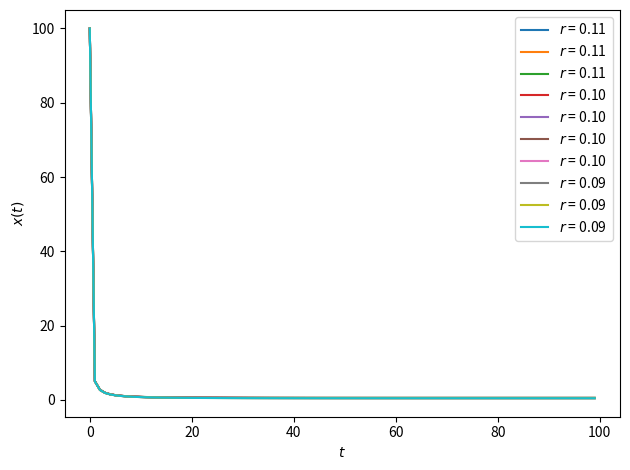

Here is the Python script that generated this plot: (Note: this script raises an exception after producing the figure.)
import numpy as np
from copy import deepcopy
import matplotlib.pyplot as plt
from matplotlib import cm
import seaborn as sns 
import pylab
import pandas as pd
"""
Benchmark (hyperfine):
Benchmark #1: python ex03-a.py
  Time (mean ± σ):      3.980 s ±  0.451 s    [User: 3.124 s, System: 0.797 s]
  Range (min … max):    3.562 s …  4.719 s    10 runs
  
Hardware (neofetch):
Kernel: 5.9.16-1-MANJARO
CPU: AMD Ryzen 3 3250U with Radeon Graphics (4) @ 2.600GHz
GPU: AMD ATI 04:00.0 Picasso
Memory: 5434MiB / 13971MiB
"""
# plt.ion()
#%%
def plot_household(fig, ax, filename):
    ax.legend()
    ax.set_ylabel("$x(t)$")
    ax.set_xlabel("$t$")
    fig.tight_layout()
    fig.savefig(filename)
#%%
def bh_f(n, r, K):
    """Funcion de Bevertoh-Holt"""
    return r * n / (1 + n * ( (r - 1) / K) )

class mapBH:
    def __init__(self,n0,r,K):
        self.current = n0
        self.r = r
        self.K = K
    
    def __iter__(self):
        return self

    def __next__(self):
        n = self.current
        self.current = bh_f(n, self.r, self.K)
        return n

def bh_map(n0, r, K, n_steps=20):
    """Mapeo de Beverton-Holt."""
    t = np.arange(n_steps)
    
    map = mapBH(n0, r, K)
    map = iter(map)
    n_t = [next(map) for _ in range(n_steps)]
    return t, n_t

def plot_map(ax, n0, r, K, n_steps, color=None):
    # label = f'$K$ = {K:3.2f}' 
    label = f'$r$ = {r:3.2f}' 
    t, n_t = bh_map(n0, r, K, n_steps)
    # ax.scatter(t, n_t, label=label, color=color, s=20)
    ax.plot(t, n_t, label=label, color=color)
    return t, n_t

def bh_f(n, r, K):
    """Funcion de Bevertoh-Holt"""
    return r * n / (1 + n * ( (r - 1) / K) )

def tuple_generar(t, N, b, d, N_steps):
    counter = N_steps
    iter_limit = 2**40
    while N>0 and counter > 0 and N<iter_limit:
        t = tiempo(t, b, d)
        N = simular(N, b, d)
        counter -= 1
        yield (t, N)
        
        
fig, ax = plt.subplots()
b_nacer = 0.1
d_morir = 0.1
N0 = 100

s = 2 * b_nacer 
r = 2 * b_nacer - d_morir
def macro_logistic(t, r, s, y0):
    """Funcion de Bevertoh-Holt"""
    return r  / (s - (s - r/y0) * np.exp(-r * t) )

def plot_map(ax, n0, r, s, n_steps, color=None):
    # label = f'$K$ = {K:3.2f}' 
    label = f'$r$ = {r:3.2f}' 
    t = np.arange(n_steps)
    n_t = macro_logistic(t, r, s, n0)
    # ax.scatter(t, n_t, label=label, color=color, s=20)
    ax.plot(t, n_t, label=label, color=color)
    return t, n_t

n_steps = 100

r_floor = r
# for N0 in np.linspace(50, 500, num=10):
for r in np.linspace(r_floor*(1.1), r_floor*(0.9), num=10):
    plot_map(ax, N0, r, s, n_steps, color=None)

plot_household(fig, ax, '../figuras/test.pdf')